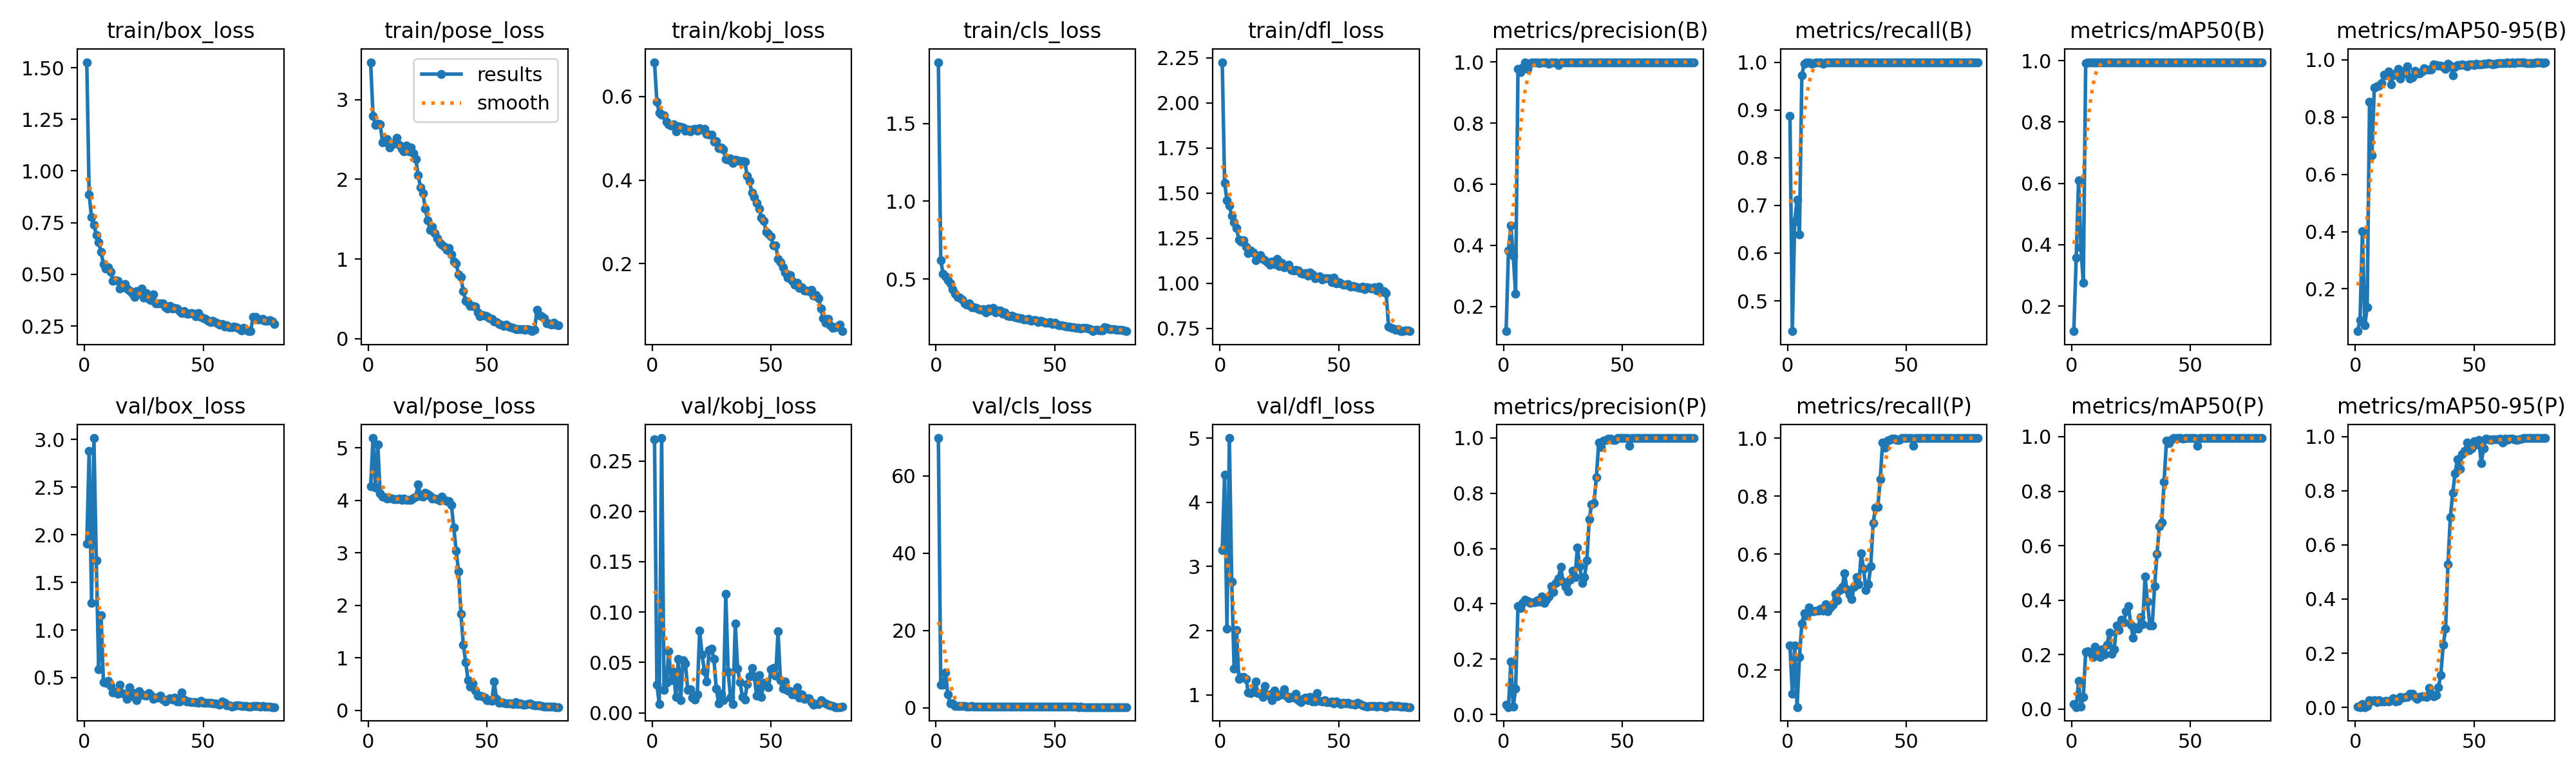

The table this chart was drawn from, first rows:
epoch, time, train/box_loss, train/pose_loss, train/kobj_loss, train/cls_loss, train/dfl_loss, metrics/precision(B), metrics/recall(B), metrics/mAP50(B), metrics/mAP50-95(B), metrics/precision(P), metrics/recall(P), metrics/mAP50(P), metrics/mAP50-95(P), val/box_loss, val/pose_loss, val/kobj_loss, val/cls_loss, val/dfl_loss, lr/pg0, lr/pg1, lr/pg2
1, 41.7, 1.527, 3.471, 0.682, 1.894, 2.225, 0.1186, 0.8879, 0.118, 0.05205, 0.03483, 0.2848, 0.01927, 0.00207, 1.906, 4.269, 0.2712, 69.82, 3.252, 0.0006522, 0.0006522, 0.0006522
2, 69.05, 0.8847, 2.793, 0.5874, 0.6195, 1.556, 0.3827, 0.4364, 0.357, 0.09169, 0.02642, 0.1182, 0.00743, 0.00081, 2.877, 5.187, 0.02784, 5.993, 4.428, 0.001318, 0.001318, 0.001318
3, 95.87, 0.7757, 2.687, 0.5609, 0.5328, 1.458, 0.4641, 0.6667, 0.6095, 0.4017, 0.1909, 0.2848, 0.1037, 0.01118, 1.285, 4.24, 0.00892, 6, 2.03, 0.001982, 0.001982, 0.001982
4, 122.8, 0.741, 2.696, 0.5571, 0.5149, 1.429, 0.3668, 0.7121, 0.391, 0.07186, 0.0273, 0.07273, 0.00828, 0.00091, 3.013, 5.068, 0.2727, 9.104, 5.002, 0.001993, 0.001993, 0.001993
5, 151.4, 0.6897, 2.694, 0.5543, 0.4941, 1.375, 0.2422, 0.6394, 0.2751, 0.1364, 0.09235, 0.2455, 0.04473, 0.0058, 1.728, 4.133, 0.02293, 3.388, 2.767, 0.001988, 0.001988, 0.001988
6, 178.1, 0.6539, 2.469, 0.5403, 0.4708, 1.338, 0.9769, 0.9727, 0.9926, 0.8532, 0.3912, 0.3603, 0.2097, 0.02654, 0.59, 4.07, 0.03005, 1.117, 1.41, 0.001981, 0.001981, 0.001981
7, 204.9, 0.6088, 2.469, 0.5328, 0.432, 1.306, 0.9676, 0.9968, 0.9944, 0.6679, 0.3846, 0.397, 0.2114, 0.02273, 1.158, 4.054, 0.06132, 1.024, 2.014, 0.001973, 0.001973, 0.001973
8, 231.7, 0.5499, 2.505, 0.5311, 0.4044, 1.24, 0.9821, 1, 0.9947, 0.9041, 0.4021, 0.3873, 0.2085, 0.02619, 0.4541, 4.039, 0.03242, 0.4224, 1.243, 0.001963, 0.001963, 0.001963
9, 258.7, 0.5291, 2.398, 0.5335, 0.3851, 1.232, 0.9996, 1, 0.995, 0.9065, 0.415, 0.4152, 0.1908, 0.02021, 0.4454, 4.044, 0.04086, 0.4083, 1.274, 0.001952, 0.001952, 0.001952
10, 285.2, 0.5344, 2.437, 0.517, 0.3802, 1.239, 0.9783, 0.997, 0.9946, 0.9098, 0.4108, 0.403, 0.2281, 0.0256, 0.4692, 4.031, 0.01557, 0.472, 1.279, 0.001939, 0.001939, 0.001939
11, 312.1, 0.5108, 2.455, 0.5289, 0.3694, 1.203, 0.997, 0.9982, 0.995, 0.9183, 0.403, 0.403, 0.2027, 0.02255, 0.412, 4.016, 0.05339, 0.4427, 1.252, 0.001925, 0.001925, 0.001925
12, 339.3, 0.4696, 2.519, 0.5268, 0.3428, 1.166, 0.9995, 1, 0.995, 0.9479, 0.4059, 0.4061, 0.1918, 0.02095, 0.3465, 4.022, 0.01245, 0.3946, 1.032, 0.001909, 0.001909, 0.001909
13, 367.5, 0.4719, 2.432, 0.5251, 0.3361, 1.181, 0.9995, 1, 0.995, 0.9464, 0.4061, 0.4061, 0.2183, 0.02369, 0.348, 4.028, 0.05237, 0.3071, 1.03, 0.001892, 0.001892, 0.001892
14, 395.8, 0.4688, 2.383, 0.5178, 0.3419, 1.17, 0.9994, 1, 0.995, 0.9599, 0.4122, 0.4121, 0.2008, 0.02135, 0.3291, 4.003, 0.04868, 0.3173, 1.045, 0.001874, 0.001874, 0.001874
15, 422.7, 0.4294, 2.35, 0.5205, 0.3161, 1.128, 0.9968, 0.997, 0.995, 0.9136, 0.4068, 0.4061, 0.2363, 0.02578, 0.427, 4.028, 0.02303, 0.4019, 1.202, 0.001854, 0.001854, 0.001854
16, 449.2, 0.4423, 2.424, 0.517, 0.3182, 1.137, 0.9997, 1, 0.995, 0.9469, 0.4272, 0.4273, 0.2815, 0.03327, 0.3381, 4.015, 0.02338, 0.2988, 1.03, 0.001833, 0.001833, 0.001833
17, 475.5, 0.4531, 2.354, 0.5205, 0.3132, 1.154, 0.9992, 1, 0.995, 0.9521, 0.403, 0.403, 0.2033, 0.0219, 0.3214, 4.01, 0.01536, 0.2887, 1.031, 0.001811, 0.001811, 0.001811
18, 502.2, 0.4309, 2.402, 0.5231, 0.3067, 1.134, 0.9994, 1, 0.995, 0.9689, 0.415, 0.4152, 0.2202, 0.02371, 0.2792, 4.004, 0.01321, 0.278, 0.9701, 0.001787, 0.001787, 0.001787
19, 529.3, 0.4205, 2.328, 0.5176, 0.3033, 1.126, 0.9957, 1, 0.995, 0.9344, 0.4268, 0.4242, 0.3064, 0.0385, 0.401, 4.051, 0.01814, 0.3453, 1.134, 0.001763, 0.001763, 0.001763
20, 556, 0.4094, 2.256, 0.5246, 0.3069, 1.117, 0.9997, 1, 0.995, 0.9597, 0.4635, 0.4636, 0.2909, 0.03656, 0.3022, 4.068, 0.08164, 0.2881, 0.9948, 0.001737, 0.001737, 0.001737
21, 583, 0.3909, 2.051, 0.5218, 0.2838, 1.101, 0.9996, 1, 0.995, 0.9518, 0.4438, 0.4401, 0.3276, 0.0383, 0.3351, 4.299, 0.05809, 0.2874, 1.004, 0.00171, 0.00171, 0.00171
22, 609.7, 0.4178, 1.899, 0.5219, 0.3102, 1.121, 0.9997, 1, 0.995, 0.9774, 0.4757, 0.4758, 0.3186, 0.03879, 0.2645, 4.082, 0.04161, 0.2524, 0.9188, 0.001682, 0.001682, 0.001682
23, 636.5, 0.4096, 1.827, 0.5097, 0.2961, 1.105, 0.9904, 1, 0.995, 0.9349, 0.492, 0.4879, 0.3583, 0.04909, 0.3606, 4.073, 0.03137, 0.2785, 1.064, 0.001653, 0.001653, 0.001653
24, 663, 0.4297, 1.632, 0.5087, 0.3147, 1.136, 0.9998, 1, 0.995, 0.9391, 0.5332, 0.5333, 0.3788, 0.04946, 0.3153, 4.149, 0.06213, 0.2731, 0.9813, 0.001623, 0.001623, 0.001623
25, 689.7, 0.3863, 1.486, 0.5094, 0.2832, 1.094, 0.9997, 1, 0.995, 0.9609, 0.4792, 0.4788, 0.3094, 0.03781, 0.315, 4.119, 0.0634, 0.2729, 0.9984, 0.001592, 0.001592, 0.001592
26, 716.2, 0.4084, 1.368, 0.4922, 0.2959, 1.113, 0.9995, 1, 0.995, 0.9516, 0.4604, 0.4606, 0.2628, 0.03046, 0.3103, 4.079, 0.05351, 0.2544, 1.002, 0.00156, 0.00156, 0.00156
27, 742.7, 0.3821, 1.404, 0.493, 0.2978, 1.088, 0.9996, 1, 0.995, 0.9526, 0.4454, 0.4455, 0.2992, 0.0376, 0.3369, 4.035, 0.02435, 0.2807, 1.089, 0.001527, 0.001527, 0.001527
28, 769.4, 0.3758, 1.321, 0.477, 0.2766, 1.094, 0.9996, 1, 0.995, 0.9597, 0.4877, 0.4879, 0.2951, 0.04097, 0.3164, 4.034, 0.0092, 0.2583, 0.9913, 0.001494, 0.001494, 0.001494
29, 795.8, 0.4029, 1.262, 0.4773, 0.2837, 1.102, 0.9994, 1, 0.995, 0.9709, 0.521, 0.5212, 0.3379, 0.04073, 0.2786, 4.018, 0.01866, 0.2696, 0.9461, 0.001459, 0.001459, 0.001459
30, 822.3, 0.3578, 1.202, 0.4735, 0.2638, 1.073, 0.9997, 1, 0.995, 0.9651, 0.4969, 0.497, 0.3119, 0.03855, 0.2927, 3.994, 0.01243, 0.2408, 0.9666, 0.001424, 0.001424, 0.001424
31, 848.8, 0.359, 1.176, 0.4495, 0.2612, 1.069, 0.9995, 1, 0.995, 0.967, 0.6029, 0.603, 0.4867, 0.07216, 0.2904, 4.067, 0.1178, 0.2401, 0.9578, 0.001389, 0.001389, 0.001389
32, 875.9, 0.359, 1.153, 0.449, 0.2655, 1.073, 0.9985, 1, 0.995, 0.9667, 0.5369, 0.5485, 0.3945, 0.04991, 0.3091, 4.013, 0.04067, 0.2502, 1.012, 0.001353, 0.001353, 0.001353
33, 902.3, 0.3595, 1.113, 0.4521, 0.2541, 1.07, 0.9998, 1, 0.995, 0.984, 0.4757, 0.4758, 0.3074, 0.04154, 0.2684, 3.982, 0.01514, 0.2286, 0.9194, 0.001316, 0.001316, 0.001316
34, 928.8, 0.3404, 1.137, 0.4406, 0.2524, 1.057, 0.9991, 1, 0.995, 0.9817, 0.4966, 0.497, 0.3069, 0.04576, 0.2479, 3.983, 0.00898, 0.2226, 0.8877, 0.001279, 0.001279, 0.001279
35, 955.3, 0.3352, 1.057, 0.4481, 0.2463, 1.052, 0.9998, 1, 0.995, 0.9798, 0.558, 0.5576, 0.4504, 0.07493, 0.2726, 3.907, 0.08834, 0.2282, 0.9329, 0.001241, 0.001241, 0.001241
36, 982.2, 0.3481, 0.9719, 0.4464, 0.2478, 1.057, 0.9998, 1, 0.995, 0.979, 0.706, 0.7061, 0.5691, 0.1201, 0.2854, 3.476, 0.0436, 0.2346, 0.9526, 0.001203, 0.001203, 0.001203
37, 1009, 0.3355, 0.9439, 0.445, 0.2405, 1.043, 0.9998, 1, 0.995, 0.976, 0.7604, 0.7606, 0.6701, 0.23, 0.2732, 3.037, 0.03023, 0.2434, 0.9126, 0.001165, 0.001165, 0.001165
38, 1037, 0.3377, 0.8065, 0.4453, 0.241, 1.058, 0.9998, 1, 0.995, 0.9681, 0.7639, 0.7636, 0.6856, 0.2908, 0.289, 2.645, 0.01591, 0.2386, 0.9704, 0.001126, 0.001126, 0.001126
39, 1063, 0.3357, 0.7731, 0.4444, 0.2434, 1.048, 0.9998, 1, 0.995, 0.9861, 0.8575, 0.8576, 0.8355, 0.5281, 0.2515, 1.838, 0.01299, 0.2118, 0.8939, 0.001088, 0.001088, 0.001088
40, 1091, 0.3211, 0.5964, 0.4107, 0.2304, 1.029, 0.9995, 1, 0.995, 0.9799, 0.9843, 0.9849, 0.9846, 0.7015, 0.2519, 1.252, 0.02876, 0.2114, 0.897, 0.001049, 0.001049, 0.001049
41, 1118, 0.3127, 0.4754, 0.3972, 0.2361, 1.031, 0.9998, 1, 0.995, 0.9466, 0.9666, 0.9667, 0.9756, 0.7918, 0.3468, 0.9161, 0.03615, 0.2506, 1.023, 0.00101, 0.00101, 0.00101
42, 1145, 0.3208, 0.4504, 0.3696, 0.2358, 1.038, 0.9998, 1, 0.995, 0.976, 0.9907, 0.9909, 0.989, 0.8647, 0.2701, 0.5751, 0.04444, 0.2195, 0.9069, 0.0009711, 0.0009711, 0.0009711
43, 1172, 0.3095, 0.4097, 0.3592, 0.2244, 1.022, 0.9998, 1, 0.995, 0.9819, 0.9938, 0.9939, 0.9942, 0.9162, 0.2525, 0.447, 0.03647, 0.2049, 0.8967, 0.0009323, 0.0009323, 0.0009323
44, 1201, 0.3078, 0.4086, 0.3451, 0.2299, 1.027, 0.9998, 1, 0.995, 0.9825, 0.9968, 0.997, 0.995, 0.8817, 0.2519, 0.5053, 0.01689, 0.2165, 0.9182, 0.0008936, 0.0008936, 0.0008936
45, 1227, 0.311, 0.4048, 0.3311, 0.2274, 1.026, 0.9998, 1, 0.995, 0.9849, 0.9968, 0.997, 0.9949, 0.9349, 0.2455, 0.3695, 0.03744, 0.2087, 0.8882, 0.0008551, 0.0008551, 0.0008551
46, 1255, 0.3094, 0.3269, 0.3106, 0.2191, 1.026, 0.9997, 1, 0.995, 0.9827, 0.9937, 0.9939, 0.9942, 0.9478, 0.2449, 0.2823, 0.0155, 0.2062, 0.8883, 0.0008169, 0.0008169, 0.0008169
47, 1282, 0.2954, 0.2804, 0.3019, 0.219, 1.007, 0.9998, 1, 0.995, 0.9773, 0.9938, 0.9939, 0.9937, 0.9773, 0.2435, 0.2747, 0.03007, 0.1969, 0.8941, 0.0007789, 0.0007789, 0.0007789
48, 1309, 0.3109, 0.3004, 0.2759, 0.2208, 1.032, 0.9998, 1, 0.995, 0.9834, 0.9998, 1, 0.995, 0.9508, 0.2332, 0.2681, 0.02846, 0.2031, 0.8621, 0.0007413, 0.0007413, 0.0007413
49, 1336, 0.2938, 0.2861, 0.2709, 0.2092, 1.001, 0.9998, 1, 0.995, 0.9852, 0.9998, 1, 0.995, 0.9568, 0.259, 0.2398, 0.02529, 0.1981, 0.8986, 0.0007041, 0.0007041, 0.0007041
50, 1362, 0.2885, 0.2804, 0.2647, 0.2202, 1.005, 0.9998, 1, 0.995, 0.9819, 0.9998, 1, 0.995, 0.9837, 0.2371, 0.1925, 0.04293, 0.2036, 0.8735, 0.0006673, 0.0006673, 0.0006673
51, 1389, 0.285, 0.2533, 0.244, 0.2076, 0.9976, 0.9997, 1, 0.995, 0.9867, 0.9997, 1, 0.995, 0.9705, 0.2365, 0.1887, 0.04429, 0.2019, 0.8569, 0.0006311, 0.0006311, 0.0006311
52, 1416, 0.2754, 0.2458, 0.2444, 0.2007, 0.9907, 0.9998, 1, 0.995, 0.985, 0.9998, 1, 0.995, 0.9891, 0.2382, 0.1761, 0.03682, 0.197, 0.8794, 0.0005955, 0.0005955, 0.0005955
53, 1443, 0.268, 0.2176, 0.2119, 0.2002, 0.9924, 0.9998, 1, 0.995, 0.985, 0.9726, 0.9727, 0.9666, 0.9032, 0.2379, 0.5414, 0.08083, 0.1917, 0.8702, 0.0005605, 0.0005605, 0.0005605
54, 1470, 0.2738, 0.2085, 0.2032, 0.1974, 0.9965, 0.9998, 1, 0.995, 0.9868, 0.9998, 1, 0.995, 0.9565, 0.2329, 0.2125, 0.03216, 0.1949, 0.8735, 0.0005263, 0.0005263, 0.0005263
55, 1496, 0.2685, 0.1873, 0.1918, 0.1958, 0.982, 0.9998, 1, 0.995, 0.9854, 0.9998, 1, 0.995, 0.9928, 0.2314, 0.1375, 0.02376, 0.1845, 0.8582, 0.0004927, 0.0004927, 0.0004927
56, 1523, 0.2614, 0.1751, 0.1793, 0.1918, 0.9858, 0.9997, 1, 0.995, 0.9883, 0.9997, 1, 0.995, 0.9901, 0.2262, 0.1535, 0.03131, 0.1863, 0.8548, 0.00046, 0.00046, 0.00046
57, 1550, 0.2573, 0.157, 0.1667, 0.1907, 0.9797, 0.9997, 1, 0.995, 0.9867, 0.9997, 1, 0.995, 0.9888, 0.2156, 0.1364, 0.0221, 0.1854, 0.8425, 0.0004281, 0.0004281, 0.0004281
58, 1577, 0.2585, 0.1762, 0.1728, 0.1891, 0.9778, 0.9998, 1, 0.995, 0.9841, 0.9998, 1, 0.995, 0.9914, 0.2493, 0.1271, 0.02125, 0.1889, 0.8719, 0.0003971, 0.0003971, 0.0003971
59, 1603, 0.2464, 0.1537, 0.1593, 0.1852, 0.9755, 0.9998, 1, 0.995, 0.9867, 0.9998, 1, 0.995, 0.9909, 0.2336, 0.1327, 0.0183, 0.1971, 0.8588, 0.000367, 0.000367, 0.000367
60, 1630, 0.2536, 0.1401, 0.1498, 0.1861, 0.9795, 0.9998, 1, 0.995, 0.988, 0.9998, 1, 0.995, 0.9893, 0.2081, 0.1317, 0.01854, 0.1829, 0.832, 0.000338, 0.000338, 0.000338
... 20 more rows
